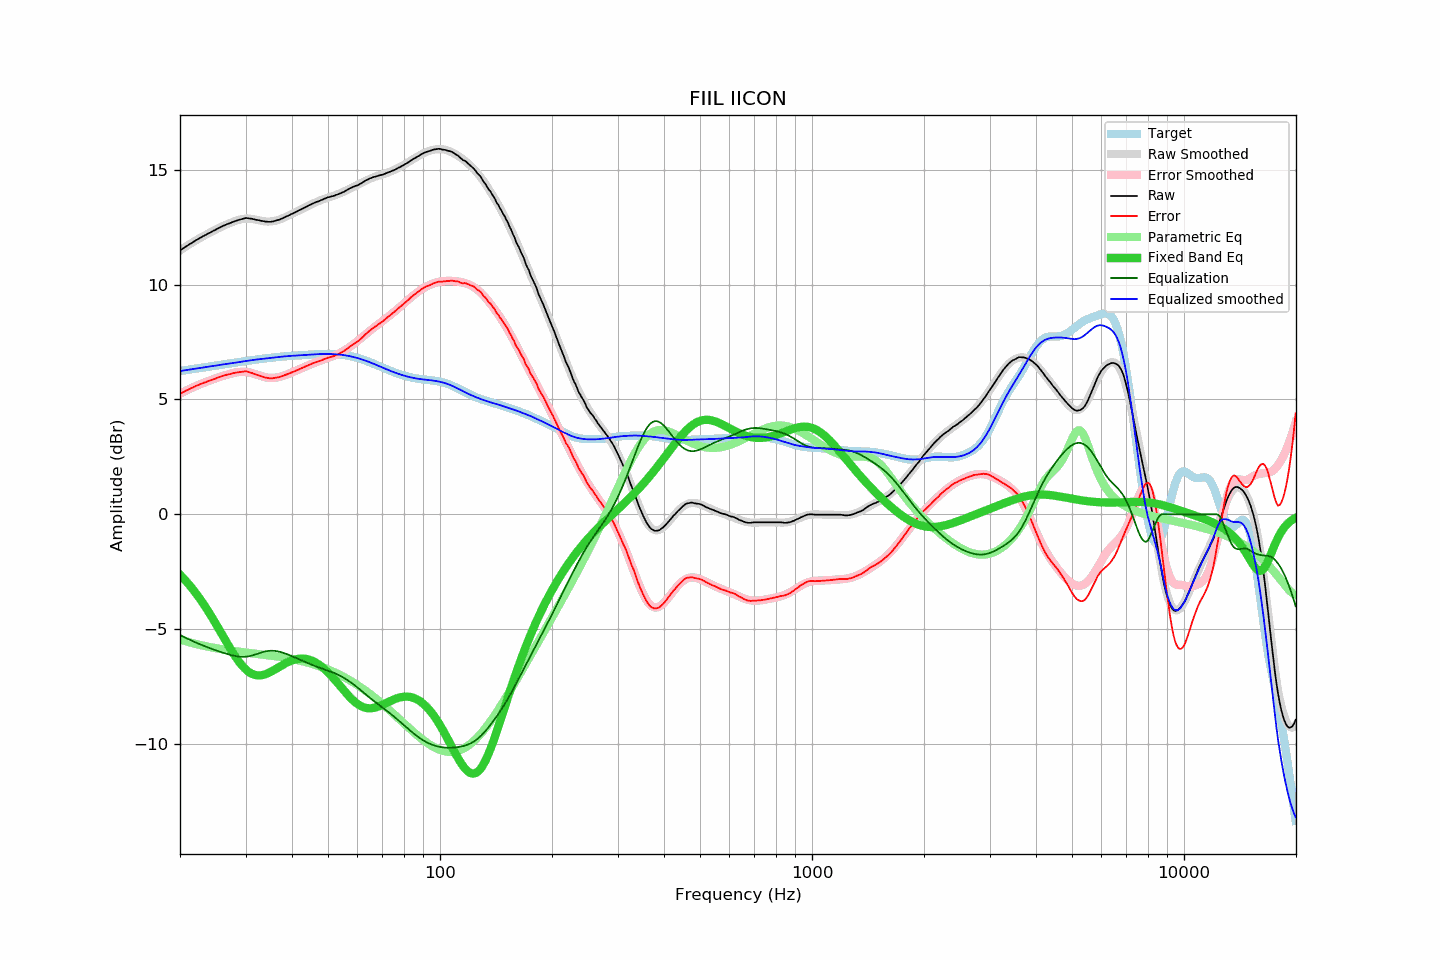

The file beside this chart, header and first rows:
frequency, raw, error, smoothed, error_smoothed, equalization, parametric_eq, equalized_raw, equalized_smoothed, target
20.00, 11.49, 5.25, 11.49, 5.25, -5.25, -2.63, 6.24, 6.24, 6.24
20.20, 11.53, 5.28, 11.53, 5.29, -5.29, -2.70, 6.25, 6.25, 6.25
20.40, 11.58, 5.32, 11.58, 5.32, -5.32, -2.77, 6.26, 6.26, 6.26
20.61, 11.62, 5.35, 11.63, 5.36, -5.36, -2.85, 6.26, 6.27, 6.27
20.81, 11.67, 5.39, 11.67, 5.39, -5.39, -2.93, 6.28, 6.28, 6.28
21.02, 11.71, 5.42, 11.72, 5.43, -5.43, -3.01, 6.29, 6.29, 6.29
21.23, 11.76, 5.46, 11.76, 5.46, -5.46, -3.09, 6.30, 6.30, 6.30
21.44, 11.80, 5.49, 11.80, 5.49, -5.49, -3.18, 6.31, 6.31, 6.31
21.66, 11.84, 5.52, 11.85, 5.52, -5.52, -3.26, 6.32, 6.32, 6.32
21.87, 11.89, 5.56, 11.89, 5.56, -5.56, -3.35, 6.34, 6.33, 6.33
22.09, 11.93, 5.59, 11.93, 5.59, -5.59, -3.45, 6.35, 6.34, 6.34
22.31, 11.97, 5.62, 11.97, 5.62, -5.62, -3.54, 6.36, 6.35, 6.35
22.54, 12.01, 5.65, 12.01, 5.65, -5.65, -3.64, 6.36, 6.36, 6.36
22.76, 12.05, 5.68, 12.05, 5.67, -5.67, -3.74, 6.38, 6.38, 6.38
22.99, 12.09, 5.71, 12.09, 5.70, -5.70, -3.84, 6.39, 6.39, 6.39
23.22, 12.13, 5.73, 12.13, 5.73, -5.73, -3.94, 6.40, 6.40, 6.40
23.45, 12.16, 5.75, 12.17, 5.76, -5.76, -4.05, 6.40, 6.41, 6.41
23.69, 12.20, 5.78, 12.20, 5.78, -5.78, -4.16, 6.42, 6.42, 6.42
23.92, 12.24, 5.81, 12.24, 5.81, -5.81, -4.27, 6.43, 6.43, 6.43
24.16, 12.27, 5.83, 12.28, 5.84, -5.84, -4.38, 6.43, 6.44, 6.44
24.40, 12.31, 5.86, 12.32, 5.86, -5.86, -4.50, 6.45, 6.45, 6.45
24.65, 12.35, 5.89, 12.35, 5.89, -5.89, -4.61, 6.46, 6.46, 6.46
24.89, 12.38, 5.91, 12.39, 5.91, -5.91, -4.73, 6.47, 6.47, 6.48
25.14, 12.42, 5.94, 12.42, 5.94, -5.94, -4.85, 6.48, 6.49, 6.49
25.39, 12.46, 5.97, 12.46, 5.96, -5.96, -4.97, 6.50, 6.50, 6.50
25.65, 12.49, 5.98, 12.49, 5.99, -5.99, -5.09, 6.51, 6.51, 6.51
25.91, 12.53, 6.01, 12.53, 6.01, -6.01, -5.21, 6.52, 6.52, 6.52
26.16, 12.56, 6.03, 12.56, 6.03, -6.03, -5.33, 6.53, 6.53, 6.53
26.43, 12.59, 6.05, 12.59, 6.05, -6.05, -5.46, 6.54, 6.54, 6.54
26.69, 12.62, 6.07, 12.62, 6.07, -6.07, -5.58, 6.55, 6.55, 6.55
26.96, 12.65, 6.09, 12.65, 6.09, -6.09, -5.69, 6.56, 6.56, 6.56
27.23, 12.67, 6.10, 12.68, 6.11, -6.11, -5.81, 6.56, 6.57, 6.57
27.50, 12.70, 6.12, 12.71, 6.13, -6.13, -5.93, 6.57, 6.58, 6.58
27.77, 12.73, 6.14, 12.74, 6.15, -6.15, -6.04, 6.58, 6.59, 6.59
28.05, 12.75, 6.15, 12.76, 6.16, -6.16, -6.15, 6.59, 6.60, 6.60
28.33, 12.78, 6.17, 12.79, 6.18, -6.18, -6.25, 6.60, 6.61, 6.61
28.62, 12.80, 6.18, 12.81, 6.19, -6.19, -6.35, 6.61, 6.62, 6.62
28.90, 12.82, 6.19, 12.83, 6.20, -6.20, -6.44, 6.62, 6.63, 6.63
29.19, 12.84, 6.20, 12.84, 6.20, -6.20, -6.53, 6.64, 6.64, 6.64
29.48, 12.86, 6.21, 12.86, 6.21, -6.21, -6.61, 6.66, 6.65, 6.65
29.78, 12.88, 6.22, 12.87, 6.20, -6.20, -6.69, 6.68, 6.66, 6.66
30.08, 12.90, 6.23, 12.87, 6.20, -6.20, -6.76, 6.70, 6.67, 6.67
30.38, 12.89, 6.21, 12.87, 6.19, -6.19, -6.82, 6.70, 6.68, 6.68
30.68, 12.88, 6.19, 12.87, 6.18, -6.18, -6.87, 6.70, 6.69, 6.69
30.99, 12.87, 6.17, 12.87, 6.16, -6.16, -6.91, 6.71, 6.70, 6.70
31.30, 12.86, 6.15, 12.86, 6.14, -6.14, -6.95, 6.72, 6.71, 6.71
31.61, 12.84, 6.12, 12.85, 6.12, -6.12, -6.98, 6.72, 6.72, 6.72
31.93, 12.82, 6.09, 12.83, 6.10, -6.10, -7.00, 6.72, 6.73, 6.73
32.24, 12.81, 6.07, 12.82, 6.07, -6.07, -7.01, 6.74, 6.74, 6.74
32.57, 12.80, 6.05, 12.80, 6.05, -6.05, -7.01, 6.75, 6.75, 6.75
32.89, 12.78, 6.02, 12.78, 6.03, -6.03, -7.01, 6.75, 6.76, 6.76
33.22, 12.77, 6.00, 12.77, 6.00, -6.00, -7.00, 6.77, 6.76, 6.77
33.55, 12.76, 5.98, 12.76, 5.99, -5.99, -6.99, 6.78, 6.77, 6.78
33.89, 12.74, 5.95, 12.75, 5.97, -5.97, -6.96, 6.77, 6.78, 6.79
34.23, 12.74, 5.95, 12.74, 5.95, -5.95, -6.94, 6.79, 6.79, 6.80
34.57, 12.73, 5.93, 12.74, 5.94, -5.94, -6.91, 6.79, 6.80, 6.80
34.92, 12.73, 5.92, 12.74, 5.94, -5.94, -6.87, 6.79, 6.81, 6.81
35.27, 12.74, 5.92, 12.75, 5.94, -5.94, -6.84, 6.80, 6.81, 6.82
35.62, 12.75, 5.92, 12.76, 5.94, -5.94, -6.80, 6.81, 6.82, 6.83
35.97, 12.77, 5.94, 12.77, 5.94, -5.94, -6.76, 6.83, 6.83, 6.83
... 635 more rows
